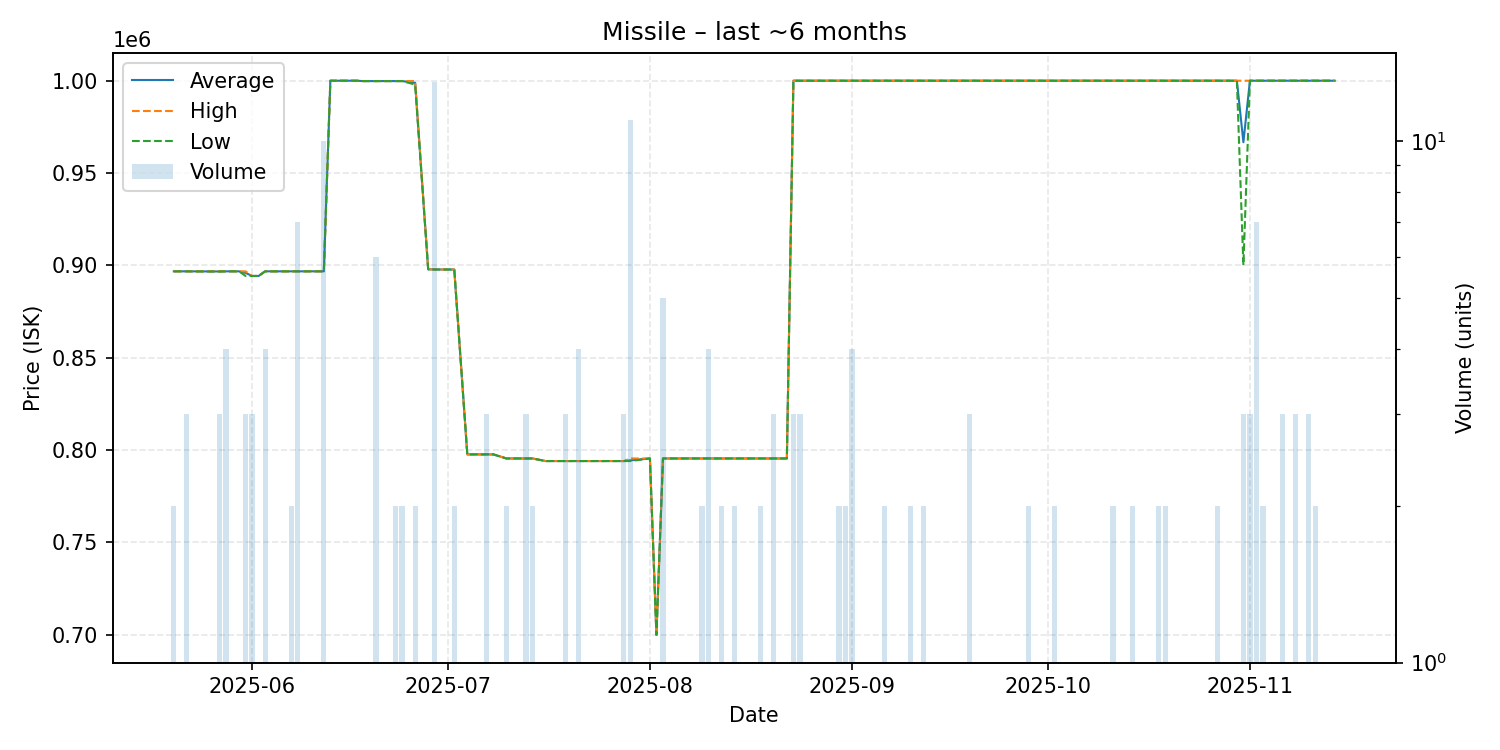

Source data for this figure (header and first rows):
date, average, highest, lowest, order_count, volume
2025-05-20, 896700, 896700, 896700, 1, 2
2025-05-21, 896700, 896700, 896700, 1, 1
2025-05-22, 896700, 896700, 896700, 3, 3
2025-05-27, 896633, 896700, 896600, 3, 3
2025-05-28, 896700, 896700, 896700, 2, 4
2025-05-29, 896700, 896700, 896700, 1, 1
2025-05-30, 896700, 896700, 896700, 1, 1
2025-05-31, 895867, 896700, 894200, 3, 3
2025-06-01, 894200, 894200, 894200, 3, 3
2025-06-02, 894200, 894200, 894200, 1, 1
2025-06-03, 896700, 896700, 896700, 3, 4
2025-06-05, 896700, 896700, 896700, 1, 1
2025-06-06, 896700, 896700, 896700, 1, 1
2025-06-07, 896700, 896700, 896700, 2, 2
2025-06-08, 896700, 896700, 896700, 3, 7
2025-06-10, 896700, 896700, 896700, 1, 1
2025-06-11, 896700, 896700, 896700, 1, 1
2025-06-12, 896700, 896700, 896700, 1, 10
2025-06-13, 999900, 999900, 999900, 1, 1
2025-06-14, 999900, 999900, 999900, 1, 1
2025-06-16, 999900, 999900, 999900, 1, 1
2025-06-17, 999900, 999900, 999900, 1, 1
2025-06-18, 999700, 999700, 999700, 1, 1
2025-06-19, 999700, 999700, 999700, 1, 1
2025-06-20, 999700, 999700, 999700, 6, 6
2025-06-21, 999700, 999700, 999700, 1, 1
2025-06-22, 999700, 999700, 999700, 1, 1
2025-06-23, 999700, 999700, 999700, 2, 2
2025-06-24, 999700, 999700, 999700, 2, 2
2025-06-26, 998750, 999700, 997800, 2, 2
2025-06-28, 897800, 897800, 897800, 1, 1
2025-06-29, 897700, 897700, 897700, 3, 13
2025-06-30, 897700, 897700, 897700, 1, 1
2025-07-02, 897700, 897700, 897700, 2, 2
2025-07-04, 797600, 797600, 797600, 1, 1
2025-07-05, 797600, 797600, 797600, 1, 1
2025-07-07, 797600, 797600, 797600, 3, 3
2025-07-08, 797600, 797600, 797600, 1, 1
2025-07-10, 795400, 795400, 795400, 2, 2
2025-07-11, 795400, 795400, 795400, 1, 1
2025-07-12, 795400, 795400, 795400, 1, 1
2025-07-13, 795400, 795400, 795400, 3, 3
2025-07-14, 795400, 795400, 795400, 2, 2
2025-07-16, 794000, 794000, 794000, 1, 1
2025-07-19, 794000, 794000, 794000, 3, 3
2025-07-20, 794000, 794000, 794000, 1, 1
2025-07-21, 794000, 794000, 794000, 2, 4
2025-07-24, 794000, 794000, 794000, 1, 1
2025-07-25, 794000, 794000, 794000, 1, 1
2025-07-26, 794000, 794000, 794000, 1, 1
2025-07-27, 794000, 794000, 794000, 1, 1
2025-07-28, 794000, 794000, 794000, 3, 3
2025-07-29, 794382, 795400, 794000, 4, 11
2025-08-01, 795400, 795400, 795400, 1, 1
2025-08-02, 699900, 699900, 699900, 1, 1
2025-08-03, 795400, 795400, 795400, 4, 5
2025-08-05, 795400, 795400, 795400, 1, 1
2025-08-09, 795400, 795400, 795400, 2, 2
2025-08-10, 795400, 795400, 795400, 4, 4
2025-08-12, 795400, 795400, 795400, 2, 2
... 62 more rows
